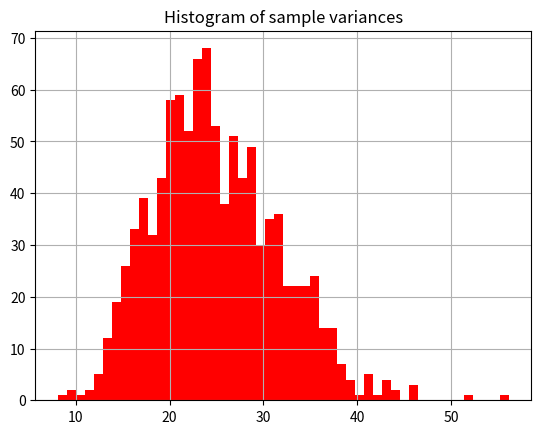
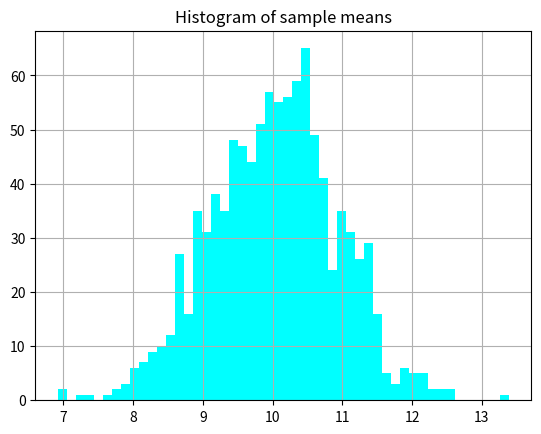

These figures' Python source, in order:
import pandas as pd
import numpy as np
import matplotlib.pyplot as plt

meanlist = []
varlist = []

# Generate 1000 samples
for t in range(1000):
    # Each sample has 30 random values from N(10, 5)
    sample = pd.DataFrame(np.random.normal(loc=10, scale=5, size=30))

    # Save the sample mean
    meanlist.append(sample[0].mean())

    # Save the sample variance
    varlist.append(sample[0].var(ddof=1))

# Store results in a DataFrame
collection = pd.DataFrame()
collection["meanlist"] = meanlist
collection["varlist"] = varlist

print(collection.head())


# Plot histogram of sample variances
collection["varlist"].hist(bins=50, color='red', label='Sample variance')
plt.title("Histogram of sample variances")
plt.show()

# Plot histogram of sample means
collection["meanlist"].hist(bins=50, color='cyan')
plt.title("Histogram of sample means")
plt.show()
